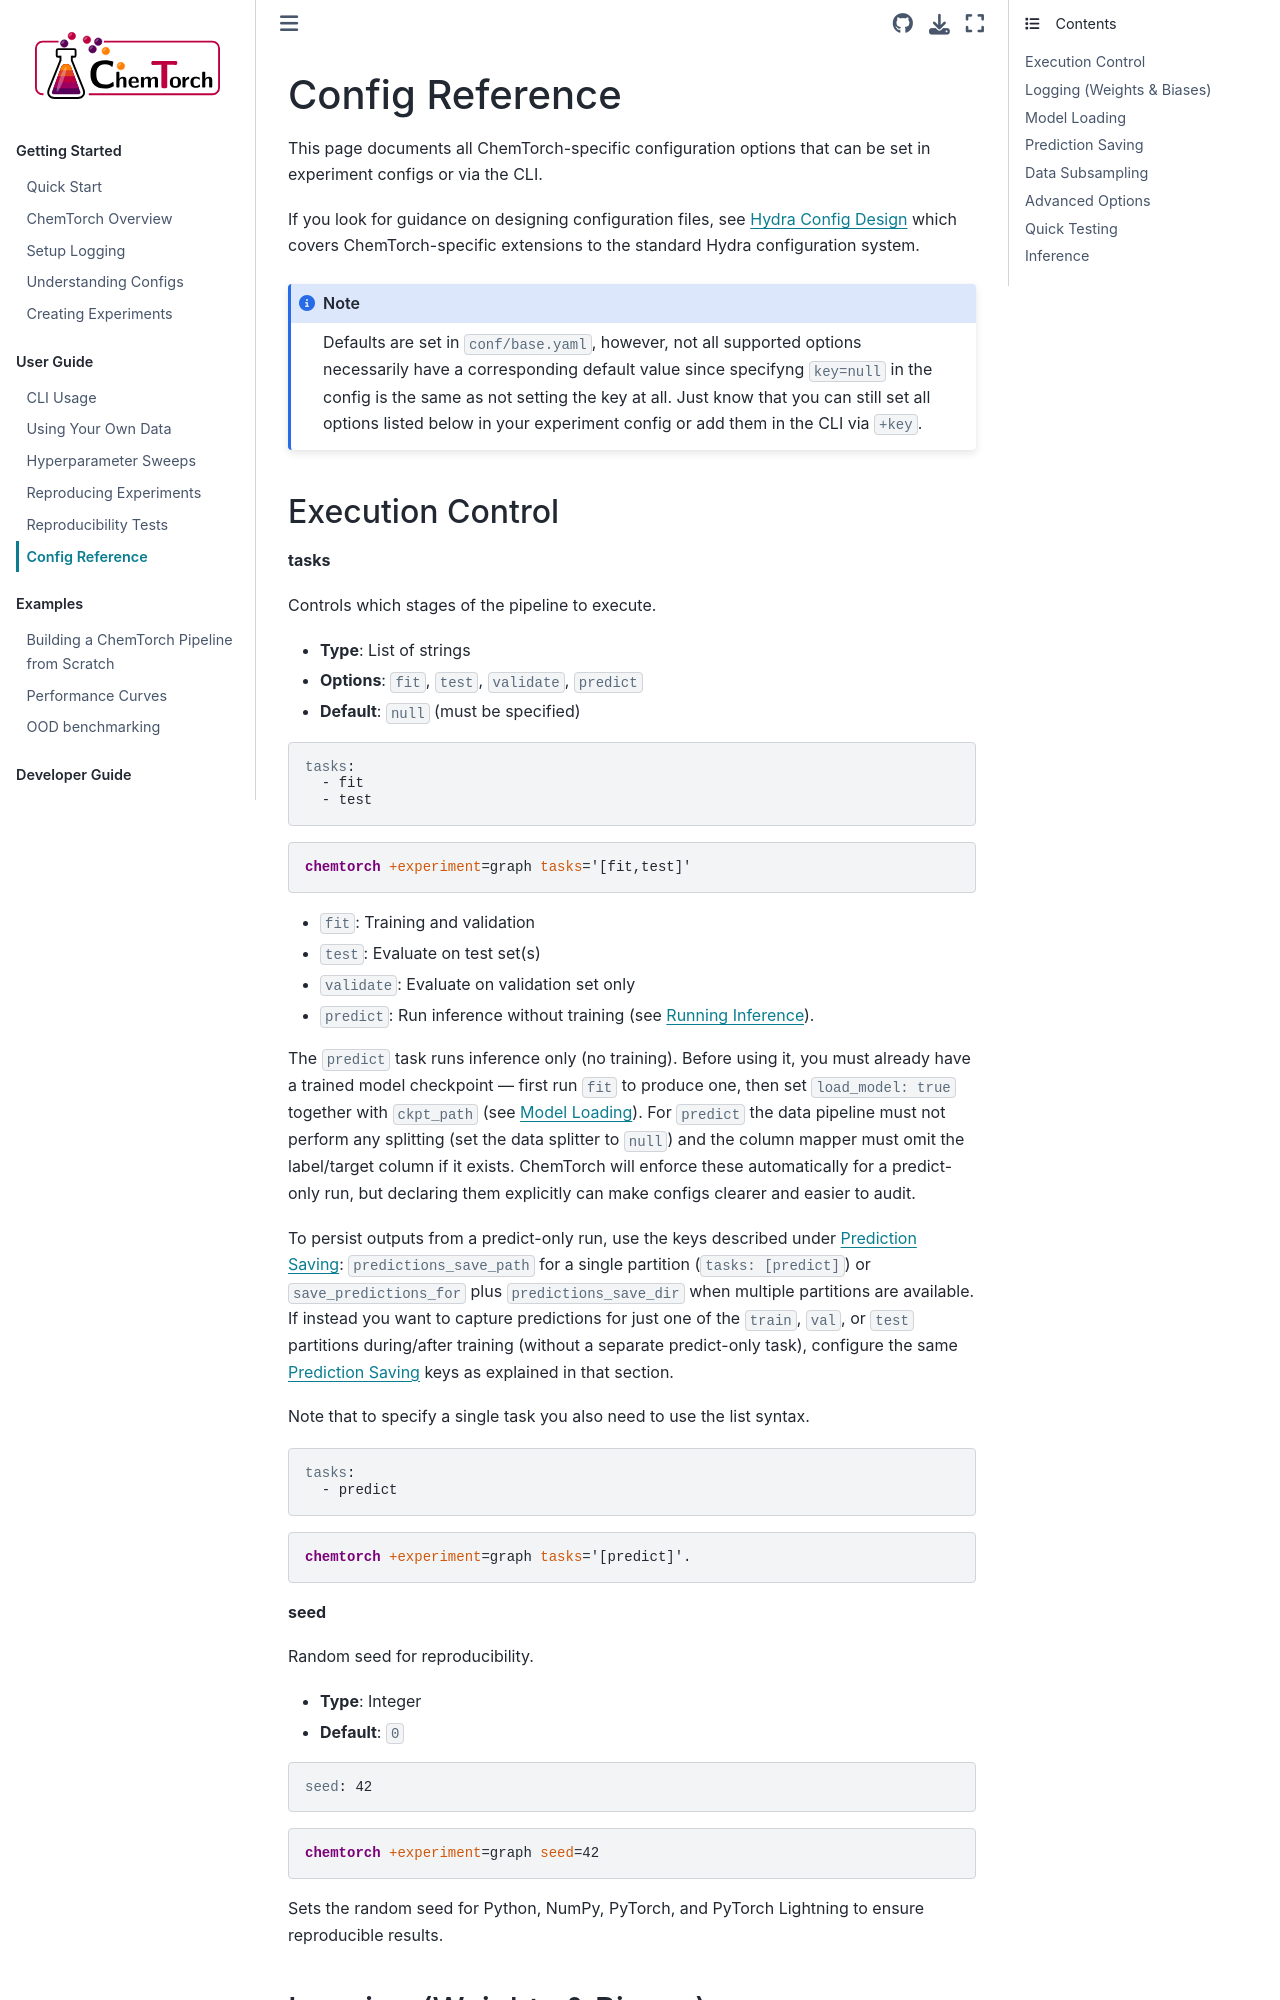

repository: heid-lab/chemtorch · page: user_guide/config_ref.html · generator: sphinx

.. _config-ref:

================
Config Reference
================

This page documents all ChemTorch-specific configuration options that can be set in experiment configs or via the CLI.

If you look for guidance on designing configuration files, see :ref:`hydra` which covers ChemTorch-specific extensions to the standard Hydra configuration system.

.. note::
    Defaults are set in ``conf/base.yaml``, however, not all supported options necessarily have a corresponding default value since specifyng ``key=null`` in the config is the same as not setting the key at all.
    Just know that you can still set all options listed below in your experiment config or add them in the CLI via ``+key``.


.. _tasks-exec-control:
